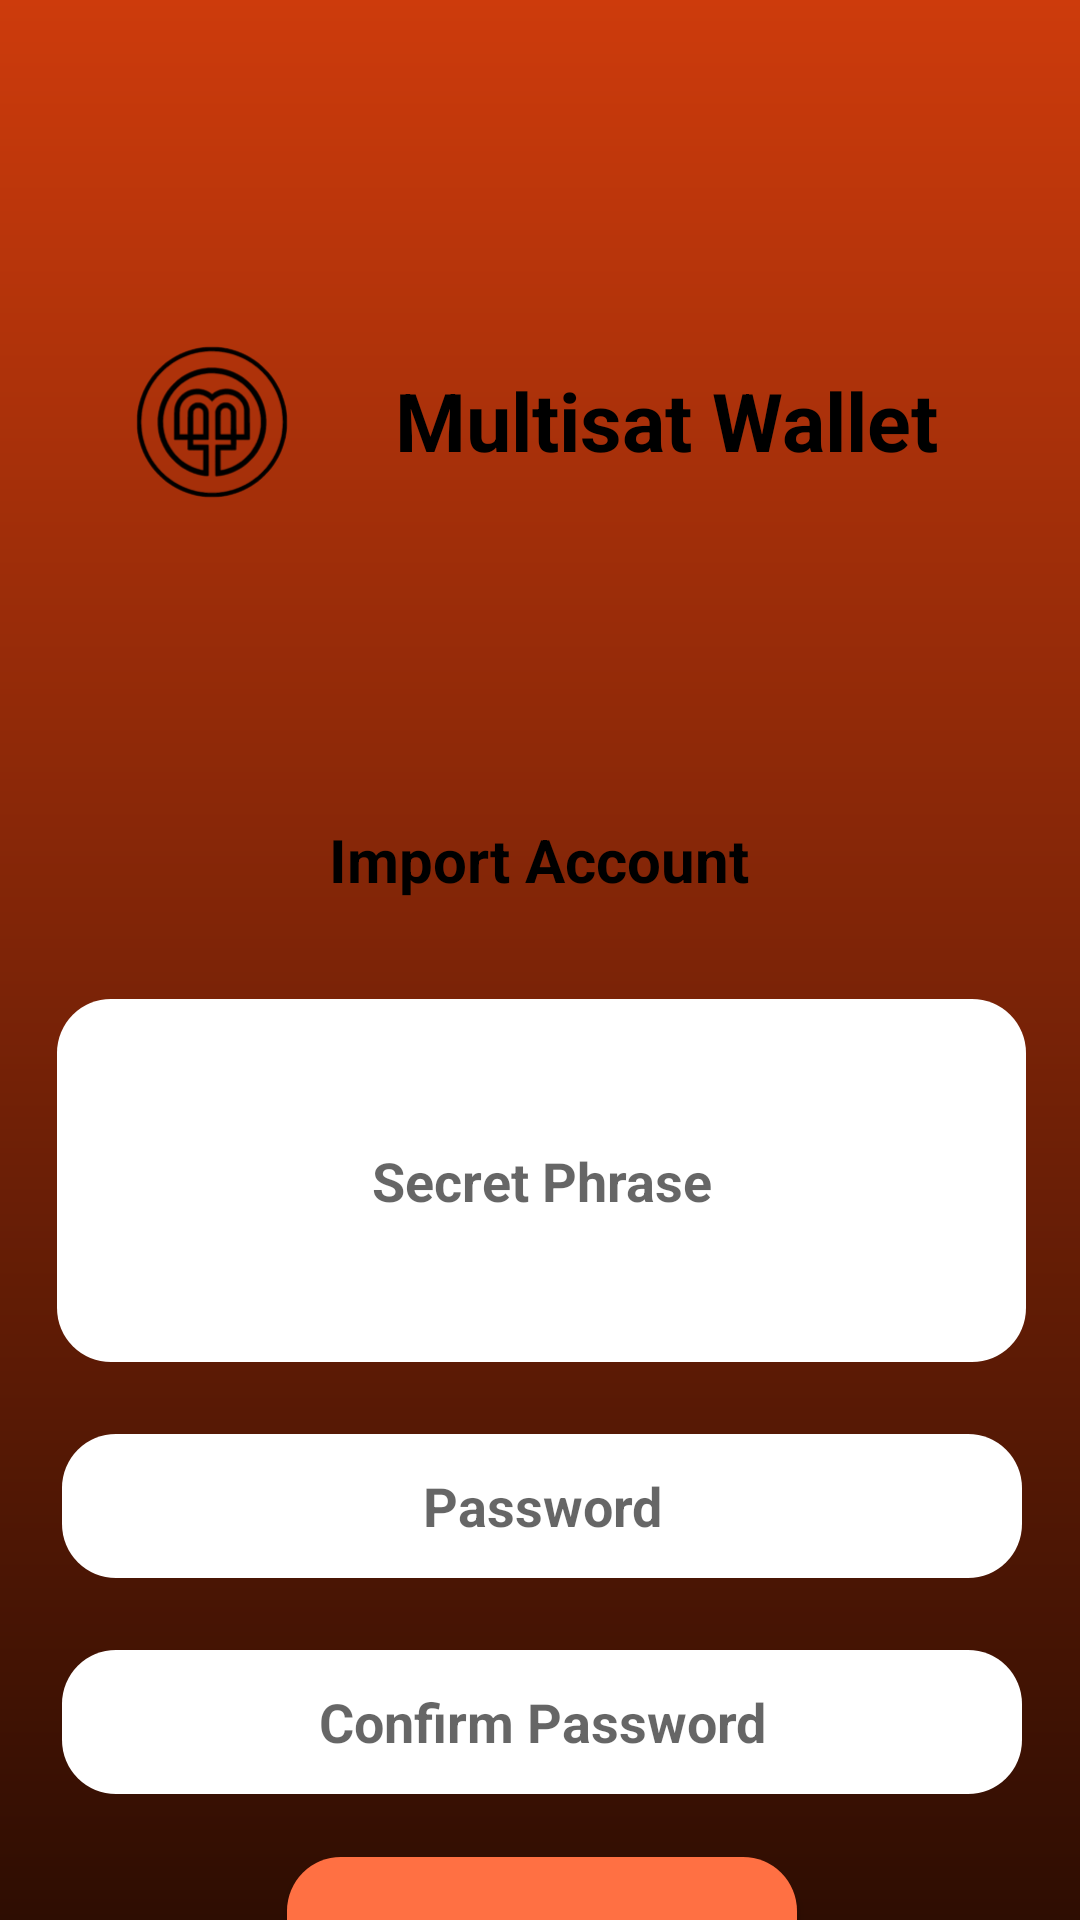

Write the Android layout XML for this screen, with the resource values it uses.
<!-- AndroidManifest.xml: application theme Theme.AppCompat.Light.NoActionBar -->
<!-- res/layout/activity_import_account.xml -->
<?xml version="1.0" encoding="utf-8"?>
<androidx.constraintlayout.widget.ConstraintLayout xmlns:android="http://schemas.android.com/apk/res/android"
    xmlns:app="http://schemas.android.com/apk/res-auto"
    xmlns:tools="http://schemas.android.com/tools"
    android:layout_width="match_parent"
    android:layout_height="match_parent"
    android:background="@drawable/background_gradient"
    tools:context=".ImportAccountActivity">

    <androidx.constraintlayout.widget.ConstraintLayout
        android:id="@+id/constraintLayout"
        android:layout_width="319dp"
        android:layout_height="81dp"
        android:layout_marginTop="100dp"
        app:layout_constraintEnd_toEndOf="parent"
        app:layout_constraintStart_toStartOf="parent"
        app:layout_constraintTop_toTopOf="parent">

        <ImageView
            android:id="@+id/logo_activity_import_account"
            android:layout_width="88dp"
            android:layout_height="78dp"
            android:contentDescription="@string/app_slogan"
            app:layout_constraintBottom_toBottomOf="parent"
            app:layout_constraintEnd_toStartOf="@+id/app_name_import_account"
            app:layout_constraintStart_toStartOf="parent"
            app:layout_constraintTop_toTopOf="parent"
            app:srcCompat="@drawable/vector_logo" />

        <androidx.appcompat.widget.AppCompatTextView
            android:id="@+id/app_name_import_account"
            style="@style/AutoSizeTextStyle"
            android:layout_width="203dp"
            android:layout_height="37dp"
            android:layout_marginEnd="16dp"
            android:text="@string/app_name"
            android:textAlignment="center"
            android:textColor="#000000"
            app:layout_constraintBottom_toBottomOf="parent"
            app:layout_constraintEnd_toEndOf="parent"
            app:layout_constraintTop_toTopOf="parent" />
    </androidx.constraintlayout.widget.ConstraintLayout>

    <androidx.constraintlayout.widget.ConstraintLayout
        android:layout_width="407dp"
        android:layout_height="487dp"
        android:layout_marginTop="60dp"
        app:layout_constraintEnd_toEndOf="parent"
        app:layout_constraintStart_toStartOf="parent"
        app:layout_constraintTop_toBottomOf="@+id/constraintLayout">

        <Button
            android:id="@+id/password_confirm_button_create_account"
            android:layout_width="170dp"
            android:layout_height="52dp"
            android:layout_marginTop="21dp"
            android:background="@drawable/confirm_button_states"
            android:text="@string/confirm"
            app:layout_constraintEnd_toEndOf="parent"
            app:layout_constraintStart_toStartOf="parent"
            app:layout_constraintTop_toBottomOf="@+id/confirm_password_create_account" />

        <TextView
            android:id="@+id/create_account_text"
            style="@style/AutoSizeTextStyle"
            android:layout_width="156dp"
            android:layout_height="28dp"
            android:layout_marginTop="32dp"
            android:text="@string/import_account"
            android:textColor="#000000"
            app:layout_constraintEnd_toEndOf="parent"
            app:layout_constraintHorizontal_bias="0.497"
            app:layout_constraintStart_toStartOf="parent"
            app:layout_constraintTop_toTopOf="parent" />

        <EditText
            android:id="@+id/password_create_account"
            style="@style/AutoSizeTextStyle"
            android:layout_width="320dp"
            android:layout_height="48dp"
            android:layout_marginTop="24dp"
            android:autofillHints="password"
            android:background="@drawable/password_input"
            android:ems="10"
            android:hint="@string/password"
            android:inputType="textPassword"
            app:layout_constraintEnd_toEndOf="parent"
            app:layout_constraintStart_toStartOf="parent"
            app:layout_constraintTop_toBottomOf="@+id/editTextSecretPharseImportAccount" />

        <EditText
            android:id="@+id/confirm_password_create_account"
            style="@style/AutoSizeTextStyle"
            android:layout_width="320dp"
            android:layout_height="48dp"
            android:layout_marginTop="24dp"
            android:autofillHints="password"
            android:background="@drawable/password_input"
            android:ems="10"
            android:hint="@string/confirm_password"
            android:inputType="textPassword"
            app:layout_constraintEnd_toEndOf="parent"
            app:layout_constraintStart_toStartOf="parent"
            app:layout_constraintTop_toBottomOf="@+id/password_create_account" />

        <EditText
            android:id="@+id/editTextSecretPharseImportAccount"
            style="@style/AutoSizeTextStyle"
            android:layout_width="323dp"
            android:layout_height="121dp"
            android:layout_marginTop="32dp"
            android:background="@drawable/password_input"
            android:ems="10"
            android:hint="@string/secret_phrase"
            android:inputType="text"
            app:layout_constraintEnd_toEndOf="parent"
            app:layout_constraintStart_toStartOf="parent"
            app:layout_constraintTop_toBottomOf="@+id/create_account_text" />
    </androidx.constraintlayout.widget.ConstraintLayout>

</androidx.constraintlayout.widget.ConstraintLayout>
<!-- resources referenced by this layout -->
<resources>
  <!-- drawable background_gradient (drawable) -->
  <?xml version="1.0" encoding="utf-8"?>
  <shape xmlns:android="http://schemas.android.com/apk/res/android">
      <gradient
          android:type="linear"
          android:startColor="#2E0D02"
          android:endColor="#CD3B0C"
          android:angle="90"/>
  </shape>
  <!-- drawable confirm_button_states (drawable) -->
  <?xml version="1.0" encoding="utf-8"?>
  <selector xmlns:android="http://schemas.android.com/apk/res/android">
      <item android:state_enabled="false" android:drawable="@drawable/button_grey_disabled"/>
      <item android:state_enabled="true" android:drawable="@drawable/button_orange_normal"/>
      <item android:state_pressed="true" android:drawable="@drawable/button_orange_selected"/>
  </selector>
  <!-- drawable password_input (drawable) -->
  <?xml version="1.0" encoding="utf-8"?>
  <shape xmlns:android="http://schemas.android.com/apk/res/android">
      <solid android:color="@color/white"/> 
      <corners android:radius="18dp"/>
  </shape>
  <!-- drawable vector_logo: vector/xml drawable (drawable, 18107 chars, omitted) -->
  <string name="app_name">Multisat Wallet</string>
  <string name="app_slogan">Access to multiple the world of DeFi from a single wallet</string>
  <string name="confirm">Confirm</string>
  <string name="confirm_password">Confirm Password</string>
  <string name="import_account">Import Account</string>
  <string name="password">Password</string>
  <string name="secret_phrase">Secret Phrase</string>
  <style name="AutoSizeTextStyle">
          <item name="autoSizeTextType">uniform</item>
          <item name="autoSizeMinTextSize">12sp</item>
          <item name="autoSizeMaxTextSize">100sp</item>
          <item name="autoSizeStepGranularity">1sp</item>
          <item name="android:textAlignment">center</item>
          <item name="android:textStyle">bold</item>
      </style>
  <!-- drawable button_grey_disabled (drawable) -->
  <?xml version="1.0" encoding="utf-8"?>
  <shape xmlns:android="http://schemas.android.com/apk/res/android">
      <solid android:color="@color/button_grey_disabled"/> 
      <corners android:radius="18dp"/>
  </shape>
  <!-- drawable button_orange_normal (drawable) -->
  <?xml version="1.0" encoding="utf-8"?>
  <shape xmlns:android="http://schemas.android.com/apk/res/android">
      <solid android:color="@color/button_orange_normal"/> 
      <corners android:radius="18dp"/>
  </shape>
  <!-- drawable button_orange_selected (drawable) -->
  <?xml version="1.0" encoding="utf-8"?>
  <shape xmlns:android="http://schemas.android.com/apk/res/android">
      <solid android:color="@color/button_orange_selected"/> 
      <corners android:radius="18dp"/>
  </shape>
  <color name="white">#FFFFFF</color>
  <color name="button_grey_disabled">#5E5D5D</color>
  <color name="button_orange_normal">#FF7043</color>
  <color name="button_orange_selected">#9C553E</color>
</resources>
